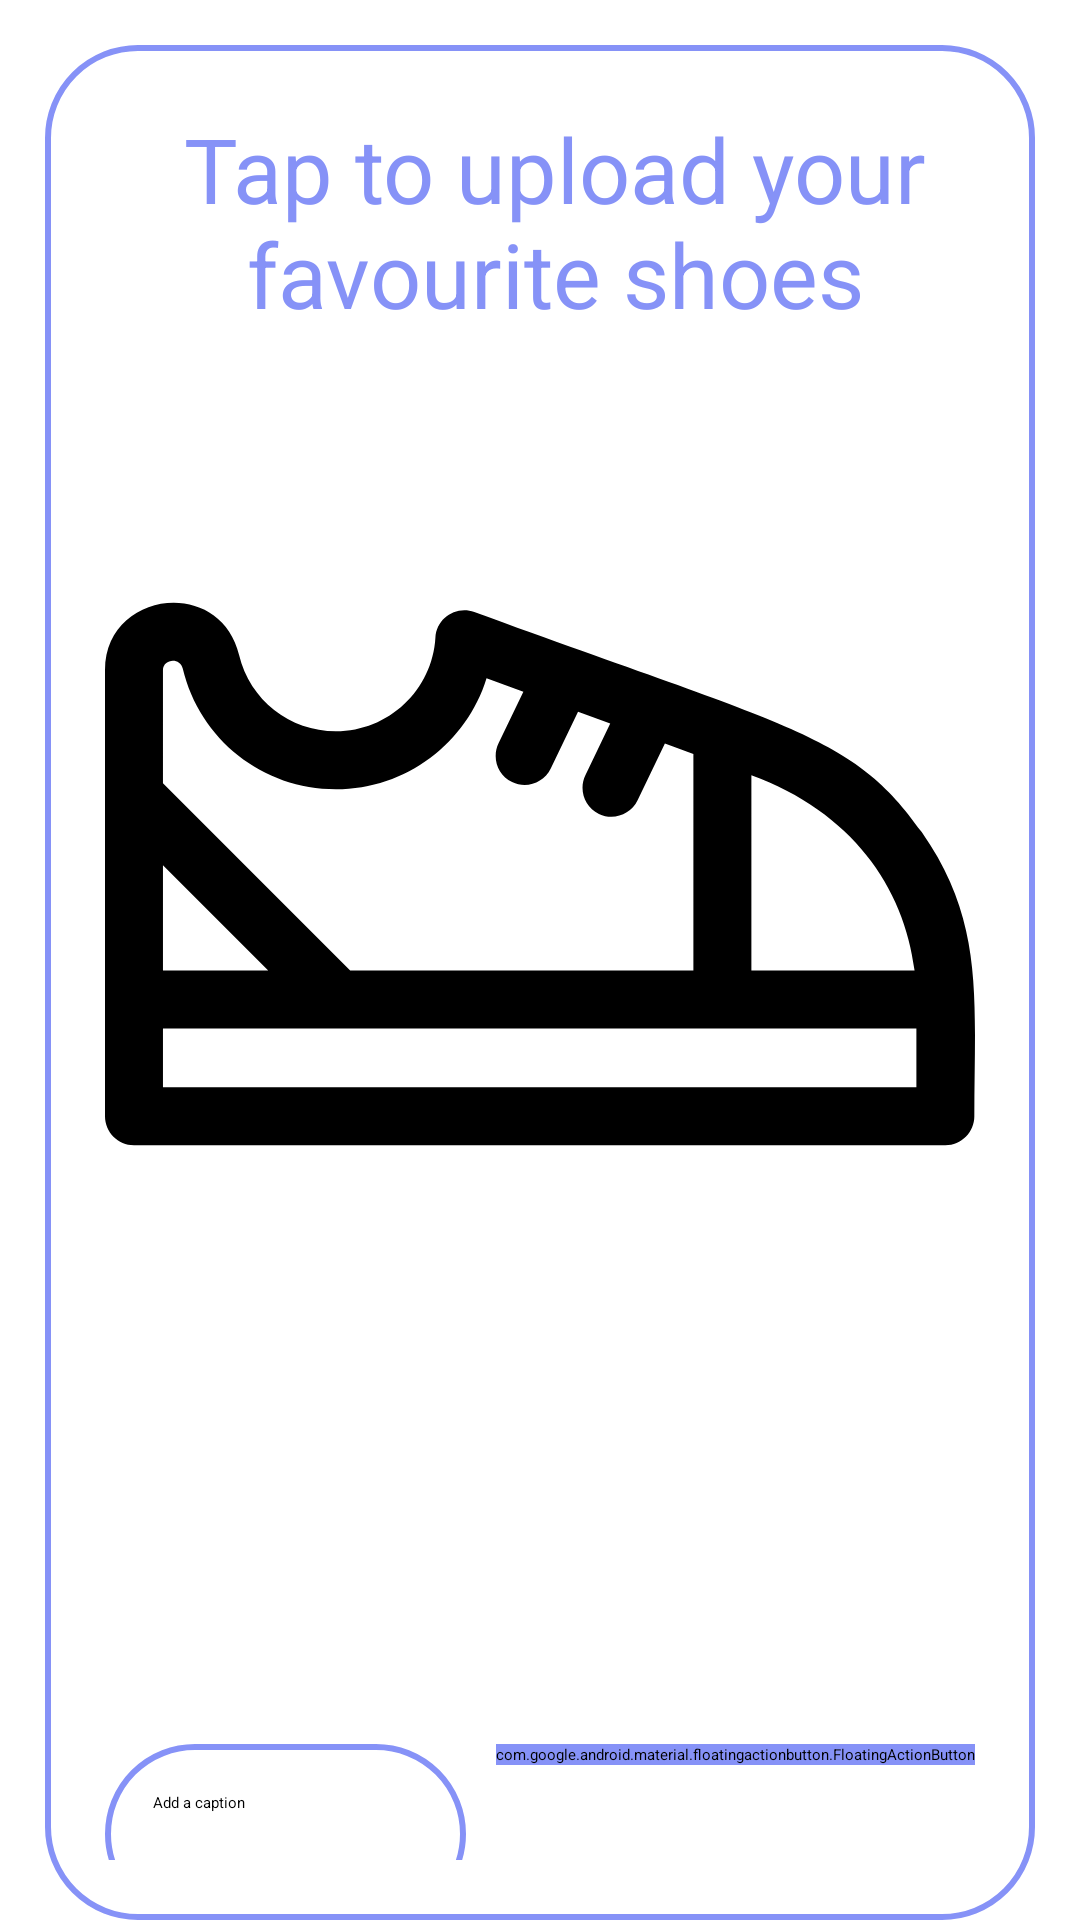

Produce the Android XML layout that renders to this screen, including the resource entries it uses.
<!-- AndroidManifest.xml: activity theme Theme.UploadShoesActivity -->
<!-- res/layout/activity_upload_shoes.xml -->
<?xml version="1.0" encoding="utf-8"?>
<LinearLayout
    xmlns:android="http://schemas.android.com/apk/res/android"
    xmlns:app="http://schemas.android.com/apk/res-auto"
    xmlns:tools="http://schemas.android.com/tools"
    android:layout_width="match_parent"
    android:layout_height="match_parent"
    tools:context=".UploadShoesActivity">
    


    <LinearLayout
        android:layout_width="match_parent"
        android:layout_height="wrap_content"
        android:layout_marginStart="15dp"
        android:layout_marginTop="15dp"
        android:layout_marginEnd="15dp"
        android:background="@drawable/lavender_border"
        android:orientation="vertical"
        android:padding="20dp">

        <TextView
            android:layout_width="wrap_content"
            android:layout_height="wrap_content"
            android:layout_marginStart="10dp"
            android:layout_marginTop="1dp"
            android:gravity="center"
            android:text="Tap to upload your favourite shoes"
            android:textColor="@color/lavender"
            android:textSize="30dp" />

        <ImageView
            android:id="@+id/uploadImage"
            android:layout_width="match_parent"
            android:layout_height="280dp"
            android:layout_marginTop="40dp"
            android:scaleType="centerCrop"
            android:src="@drawable/shoe_outline" />

        <ProgressBar
            android:id="@+id/progressBar"
            android:layout_width="wrap_content"
            android:layout_height="wrap_content"
            android:layout_gravity="center"
            android:indeterminateTint="@color/lavender"
            android:visibility="invisible" />

        <LinearLayout
            android:layout_width="match_parent"
            android:layout_height="match_parent"
            android:layout_marginTop="150dp"
            android:orientation="horizontal">

            

            <EditText
                android:id="@+id/uploadCaption"
                android:layout_width="0dp"
                android:layout_height="60dp"
                android:layout_weight="0.6"
                android:background="@drawable/lavender_border"
                android:hint="Add a caption"
                android:padding="16dp" />


            <com.google.android.material.floatingactionbutton.FloatingActionButton
                android:id="@+id/uploadButton"
                android:layout_width="wrap_content"
                android:layout_height="wrap_content"
                android:layout_marginStart="10dp"
                android:backgroundTint="@color/lavender"
                android:background="@color/lavender"
                android:src="@drawable/baseline_send_24"
                app:tint="@color/white"/>

            

        </LinearLayout>
    </LinearLayout>
</LinearLayout>
<!-- resources referenced by this layout -->
<resources>
  <color name="lavender">#8692f7</color>
  <color name="white">#FFFFFFFF</color>
  <!-- drawable baseline_send_24 (drawable) -->
  <vector android:autoMirrored="true" android:height="24dp"
      android:tint="#F6F3F3" android:viewportHeight="24"
      android:viewportWidth="24" android:width="24dp" xmlns:android="http://schemas.android.com/apk/res/android">
      <path android:fillColor="@android:color/white" android:pathData="M2.01,21L23,12 2.01,3 2,10l15,2 -15,2z"/>
  </vector>
  <!-- drawable lavender_border (drawable) -->
  <?xml version="1.0" encoding="utf-8"?>
  <shape xmlns:android="http://schemas.android.com/apk/res/android"
      android:shape="rectangle">
  
      <stroke android:width="2dp" android:color="@color/lavender"/>
  
      <corners android:radius="30dp"/>
  </shape>
  <!-- drawable shoe_outline (drawable) -->
  <vector xmlns:android="http://schemas.android.com/apk/res/android"
      android:width="800dp"
      android:height="800dp"
      android:viewportWidth="512"
      android:viewportHeight="512">
    <path
        android:pathData="M480.63,231.34c-40.02,-57.3 -76.81,-61.16 -263.29,-129.51c-10.73,-3.93 -22.24,3.61 -22.89,15.03c-1.79,30.94 -27.49,55.18 -58.52,55.18c-27.24,0 -50.68,-18.46 -57.02,-44.9C67.8,80.74 0,89.29 0,136c0,12.9 0,229.5 0,262.6c0,9.42 7.64,17.05 17.05,17.05h477.51c9.42,0 17.05,-7.64 17.05,-17.05C511.61,329.5 517.8,284.55 480.63,231.34zM380.4,197.92c58.86,21.58 89.85,65.57 96.04,114.83h-96.04V197.92zM34.11,136c0,-6.57 9.98,-7.85 11.64,-0.93c10.02,41.84 47.11,71.06 90.18,71.06c41.44,0 76.89,-27.35 88.61,-65.35l21.68,7.95l-14.62,30.39c-4.08,8.49 -0.51,18.68 7.97,22.76c8.51,4.09 18.68,0.5 22.76,-7.97l16.06,-33.38l18.94,6.94l-14.62,30.39c-4.08,8.49 -0.51,18.68 7.97,22.76c8.51,4.09 18.68,0.5 22.76,-7.97l16.06,-33.38l16.77,6.15v127.33H144.28L34.11,202.58V136zM34.11,250.82l61.94,61.94H34.11V250.82zM477.51,381.55H34.11v-34.68h443.4V381.55z"
        android:fillColor="#000000"/>
  </vector>
  <!-- drawable upload: png bitmap (drawable, 29872 bytes) -->
</resources>
